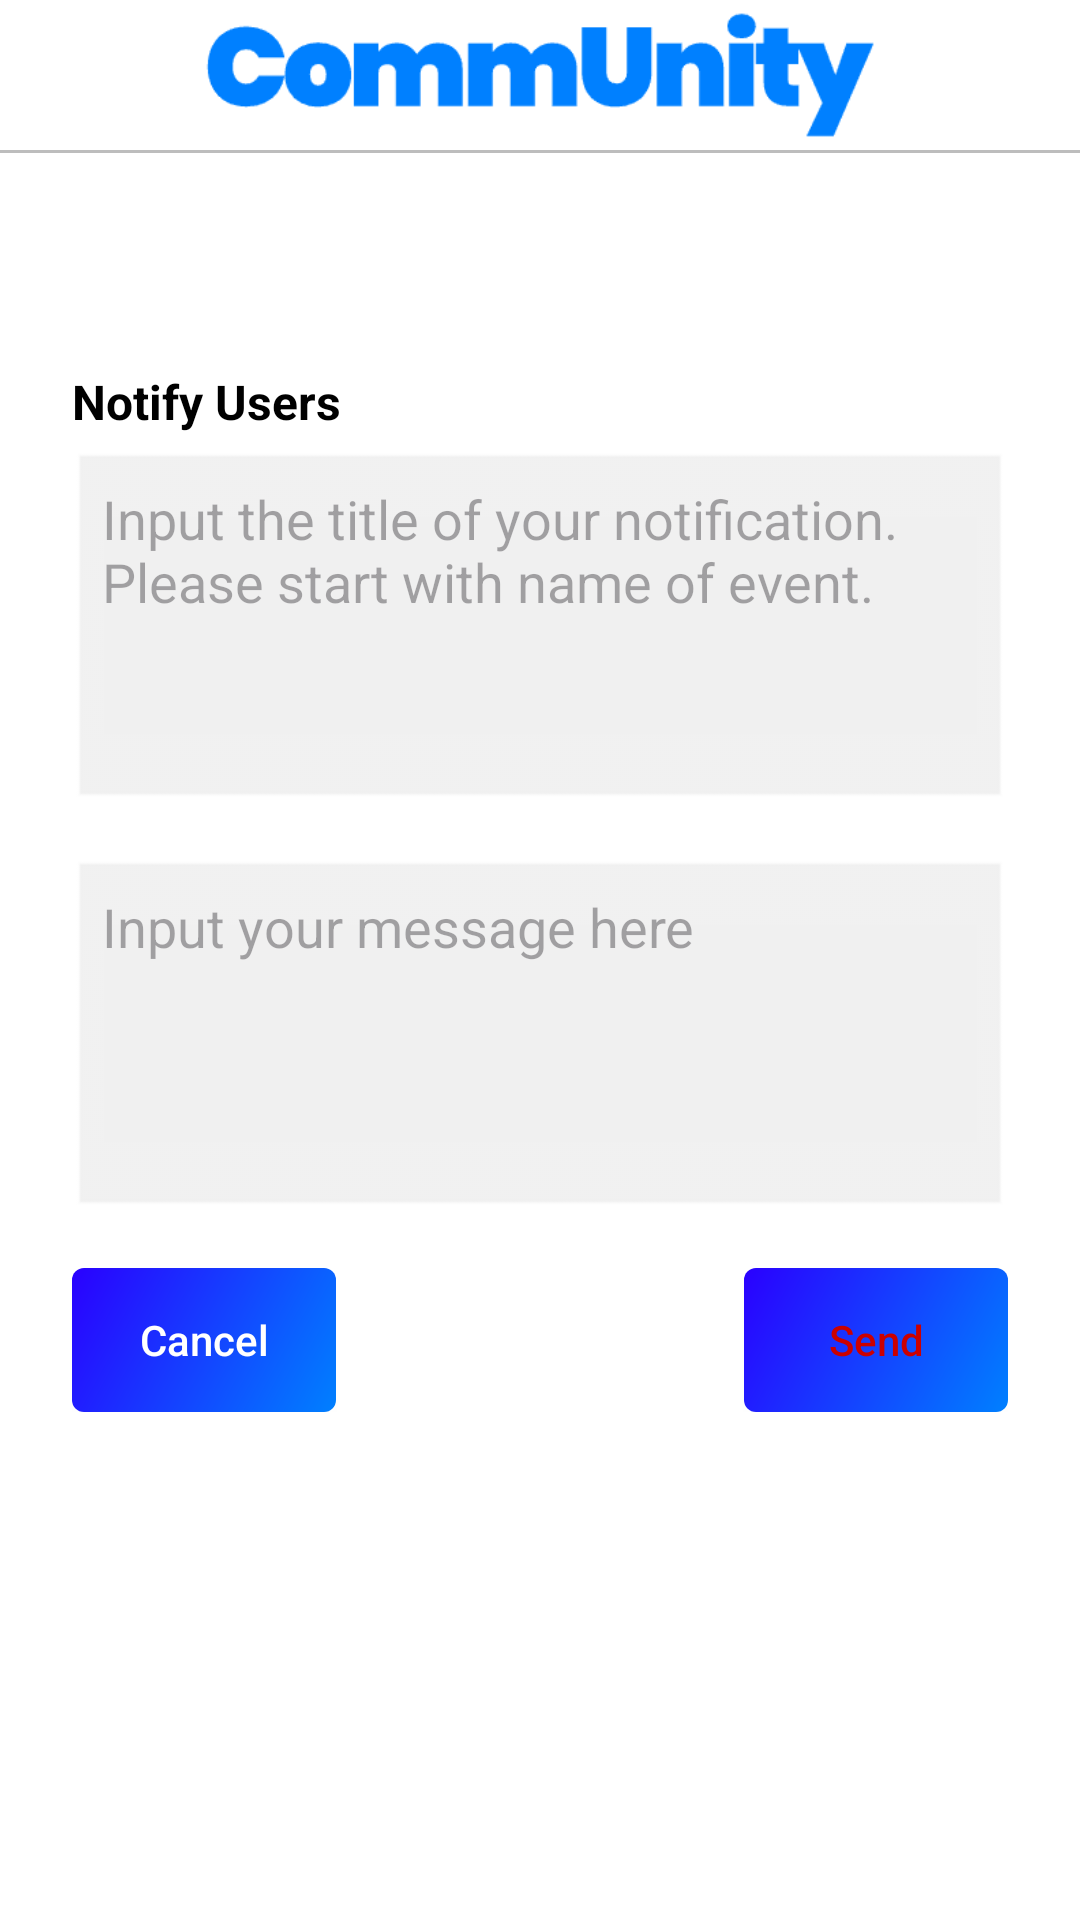

Produce the Android XML layout that renders to this screen, including the resource entries it uses.
<!-- AndroidManifest.xml: application theme Theme.CommUnity -->
<!-- res/layout/organizer_create_notification_page.xml -->
<?xml version="1.0" encoding="utf-8"?>
<ScrollView xmlns:android="http://schemas.android.com/apk/res/android"
    android:layout_width="match_parent"
    android:layout_height="match_parent"
    android:background="@color/backgroundColor"
    android:fillViewport="true">


    <LinearLayout
        android:layout_width="match_parent"
        android:layout_height="wrap_content"
        android:orientation="vertical">

        <LinearLayout
            android:layout_width="match_parent"
            android:layout_height="wrap_content"
            android:orientation="vertical"
            android:paddingBottom="24dp"
            android:gravity="center">

            <ImageView
                android:id="@+id/headerTitle"
                android:layout_width="wrap_content"
                android:layout_height="wrap_content"
                android:adjustViewBounds="true"
                android:maxHeight="50dp"
                android:src="@drawable/community_logo_name"
                android:contentDescription="@string/community"/>

            <View
                android:layout_width="match_parent"
                android:layout_height="1dp"
                android:background="#BDBDBD"
                android:layout_marginBottom="24dp" />

        </LinearLayout>

        <LinearLayout
            android:layout_width="match_parent"
            android:layout_height="wrap_content"
            android:orientation="vertical"
            android:padding="24dp">

            
            <TextView
                android:id="@+id/labelNotifyUsers"
                android:layout_width="match_parent"
                android:layout_height="wrap_content"
                android:text="Notify Users"
                android:textSize="16sp"
                android:textStyle="bold"
                android:layout_marginBottom="6dp"
                android:textColor="@color/textPrimary"/>

            <EditText
                android:id="@+id/inputNotificationTitle"
                android:layout_width="match_parent"
                android:layout_height="120dp"
                android:hint="Input the title of your notification. Please start with name of event."
                android:gravity="top|start"
                android:background="@android:drawable/edit_text"
                android:backgroundTint="@color/backgroundBox"
                android:padding="10dp"
                android:layout_marginBottom="16dp"
                android:maxLines="6" />

            <EditText
                android:id="@+id/inputNotifyMessage"
                android:layout_width="match_parent"
                android:layout_height="120dp"
                android:hint="Input your message here"
                android:gravity="top|start"
                android:background="@android:drawable/edit_text"
                android:backgroundTint="@color/backgroundBox"
                android:padding="10dp"
                android:layout_marginBottom="16dp"
                android:maxLines="6" />

    
    
    
    
    
    
    
    
    

    
    
    
    
    
    
    
    
    
    

    
    
    
    
    
    
    
    
    

    
    
    
    
    
    
    
    
    
    

            
            <LinearLayout
                android:layout_width="match_parent"
                android:layout_height="wrap_content"
                android:orientation="horizontal"
                android:gravity="center_vertical">

                <androidx.appcompat.widget.AppCompatButton
                    android:id="@+id/buttonCancel"
                    android:layout_width="wrap_content"
                    android:layout_height="wrap_content"
                    android:text="Cancel"
                    android:textAllCaps="false"
                    android:background="@drawable/button_color"
                    android:textColor="@color/button_text_color"/>

                <View
                    android:layout_width="0dp"
                    android:layout_height="1dp"
                    android:layout_weight="1" />

                <androidx.appcompat.widget.AppCompatButton
                    android:id="@+id/buttonSend"
                    android:layout_width="wrap_content"
                    android:layout_height="wrap_content"
                    android:text="Send"
                    android:textAllCaps="false"
                    android:background="@drawable/button_color"
                    android:textColor="@color/warning"/>
            </LinearLayout>

        </LinearLayout>
    </LinearLayout>
</ScrollView>
<!-- resources referenced by this layout -->
<resources>
  <color name="backgroundBox">#F0F0F0</color>
  <color name="backgroundColor">@color/white</color>
  <color name="button_text_color">@color/white</color>
  <color name="textPrimary">@color/black</color>
  <color name="warning">@android:color/holo_red_dark</color>
  <!-- drawable button_color (drawable) -->
  <shape xmlns:android="http://schemas.android.com/apk/res/android"
      android:shape="rectangle">
  
      <gradient
          android:type="linear"
          android:angle="315"
          android:startColor="@color/StartColor_button"
          android:endColor="@color/EndColor_button"
          android:dither="true" />
  
  
      <corners android:radius="4dp" />
  </shape>
  <!-- drawable community_logo_name: png bitmap (drawable, 2200 bytes) -->
  <string name="community">CommUnity</string>
  <style name="Theme.CommUnity" parent="Base.Theme.CommUnity" />
  <color name="white">#FFFFFFFF</color>
  <color name="black">#FF000000</color>
  <color name="StartColor_button">@color/Secondary</color>
  <color name="EndColor_button">@color/Primary</color>
  <style name="Base.Theme.CommUnity" parent="Theme.Material3.DayNight.NoActionBar">
          
          
      </style>
  <color name="Secondary">#2A00FF</color>
  <color name="Primary">#0080ff</color>
</resources>
